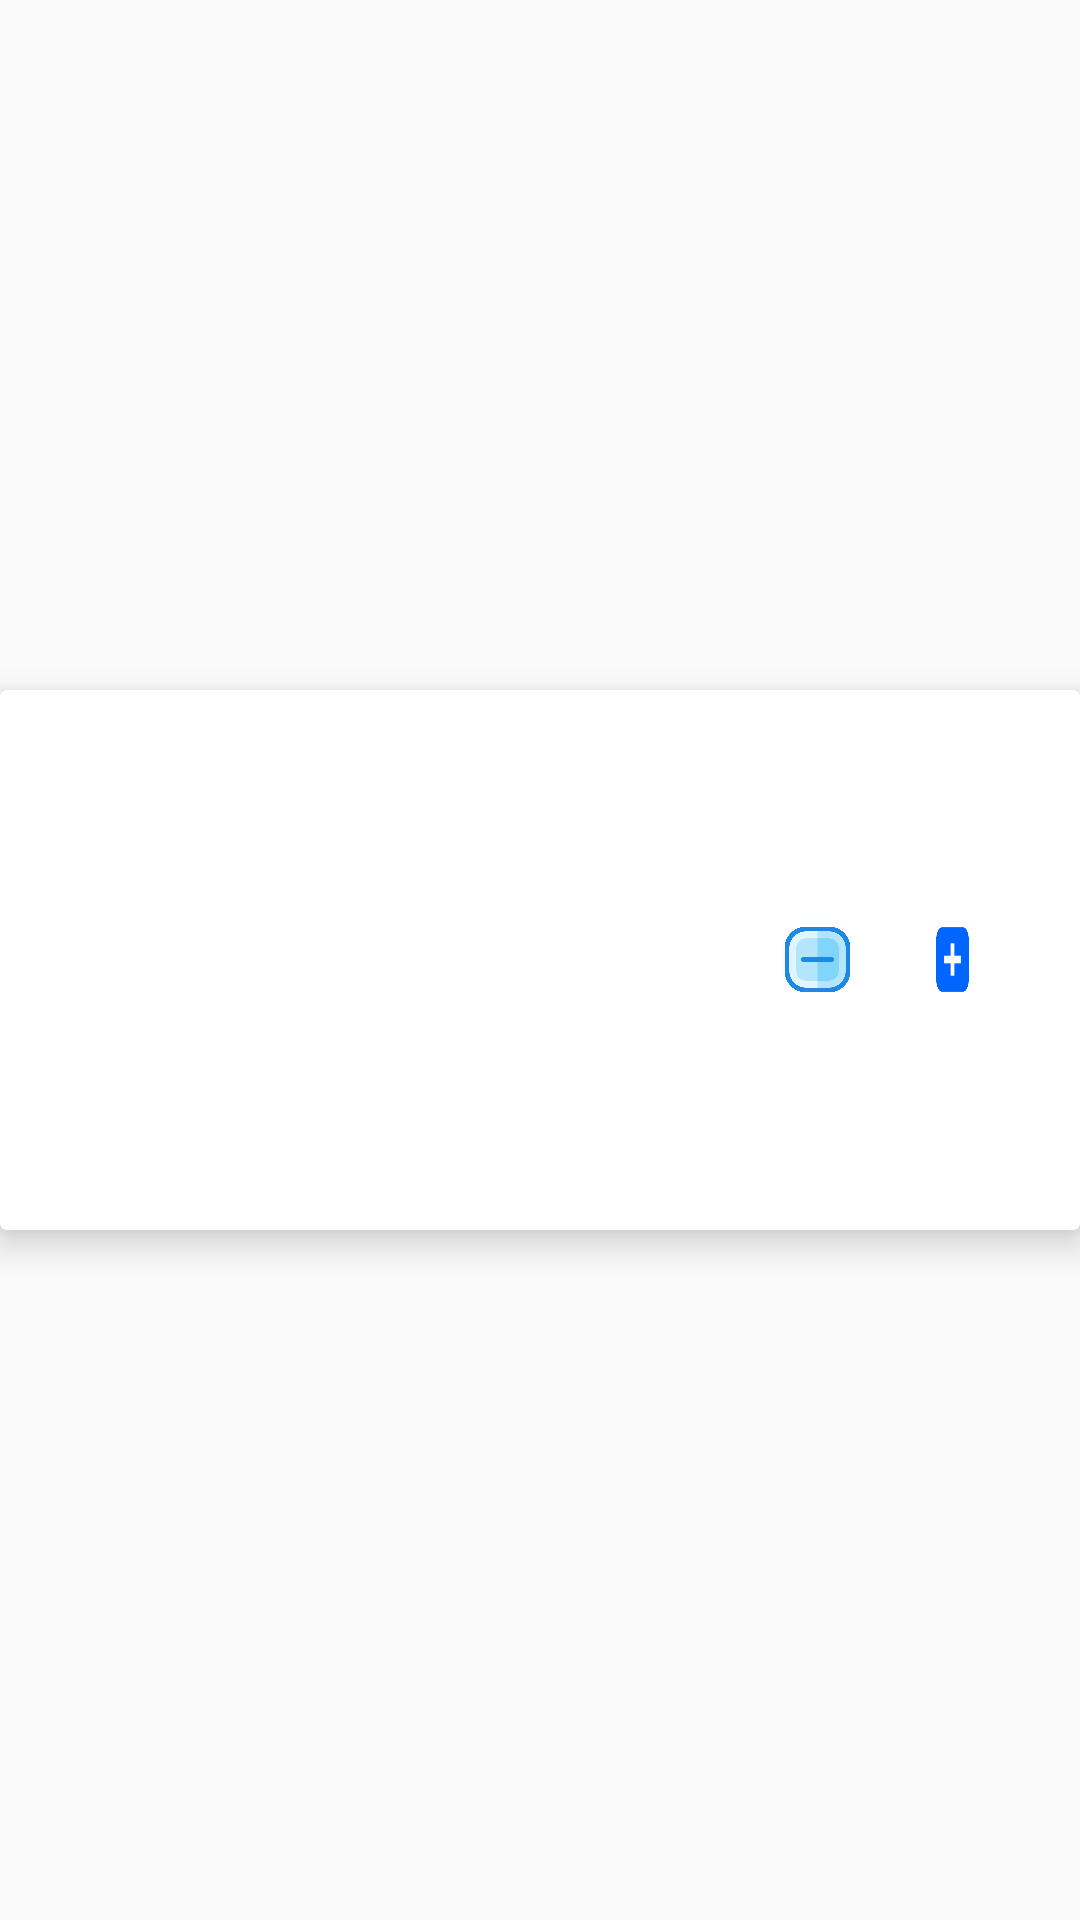

Android layout source for this screen:
<!-- AndroidManifest.xml: application theme AppTheme -->
<!-- res/layout/cart_list_layout.xml -->
<?xml version="1.0" encoding="utf-8"?>
<LinearLayout xmlns:android="http://schemas.android.com/apk/res/android"
    xmlns:app="http://schemas.android.com/apk/res-auto"
    android:layout_width="match_parent"
    android:layout_height="wrap_content"
    android:layout_marginTop="15dp"
    android:gravity="center">

    <androidx.cardview.widget.CardView
        android:layout_width="match_parent"
        app:cardElevation="7dp"
        android:layout_height="180dp">

        <LinearLayout
            android:layout_width="match_parent"
            android:layout_height="match_parent"
            android:orientation="horizontal"
            android:padding="10dp">

            <ImageView
                android:id="@+id/ivCart2"
                android:layout_width="75dp"
                android:src="@drawable/down_arrow"
                android:layout_height="match_parent" />

            <LinearLayout
                android:layout_width="150dp"
                android:padding="20dp"
                android:layout_height="match_parent"
                android:orientation="vertical">

                <TextView
                    android:id="@+id/tvCartName2"
                    android:fontFamily="@font/nunito_regular"
                    android:layout_width="match_parent"
                    android:layout_height="wrap_content" />

                <TextView
                    android:id="@+id/tvCartPrice2"
                    android:layout_marginTop="10dp"
                    android:layout_width="match_parent"
                    android:fontFamily="@font/nunito_regular"
                    android:textColor="#000000"
                    android:layout_height="wrap_content" />
            </LinearLayout>

            <LinearLayout
                android:layout_width="match_parent"
                android:layout_height="match_parent"
                android:gravity="center"
                android:orientation="horizontal">

                <Button
                    android:id="@+id/btnMinusToCart2"
                    android:layout_width="25dp"
                    android:layout_marginLeft="5dp"
                    android:layout_height="25dp"
                    android:layout_gravity="end|center"
                    android:background="@drawable/minus_button"
                    android:gravity="center" />

                <TextView
                    android:layout_width="wrap_content"
                    android:layout_height="wrap_content"
                    android:fontFamily="@font/nunito_regular"
                    android:layout_marginHorizontal="10dp"
                    android:id="@+id/tvQty2"/>

                <Button
                    android:id="@+id/btnAddToCart2"
                    android:layout_width="25dp"
                    android:layout_height="25dp"
                    android:layout_gravity="end|center"
                    android:background="@drawable/add_sign"
                    android:gravity="center" />
            </LinearLayout>

        </LinearLayout>


    </androidx.cardview.widget.CardView>

</LinearLayout>
<!-- resources referenced by this layout -->
<resources>
  <!-- drawable add_sign: png bitmap (drawable, 3727 bytes) -->
  <!-- drawable minus_button: png bitmap (drawable, 16382 bytes) -->
  <style name="AppTheme" parent="Theme.AppCompat.Light.NoActionBar">
          <item name="colorPrimary">@color/purple_500</item>
          <item name="colorPrimaryVariant">@color/purple_700</item>
          <item name="colorOnPrimary">@color/white</item>
          
          <item name="colorSecondary">@color/teal_200</item>
          <item name="colorSecondaryVariant">@color/teal_700</item>
          <item name="colorOnSecondary">@color/black</item>
          <item name="android:windowTranslucentStatus">true</item>
      </style>
  <color name="purple_500">#FFFFFF</color>
  <color name="purple_700">#FFFFFF</color>
  <color name="white">#FFFFFF</color>
  <color name="teal_200">#FFFFFF</color>
  <color name="teal_700">#FFFFFF</color>
  <color name="black">#FFFFFF</color>
</resources>
